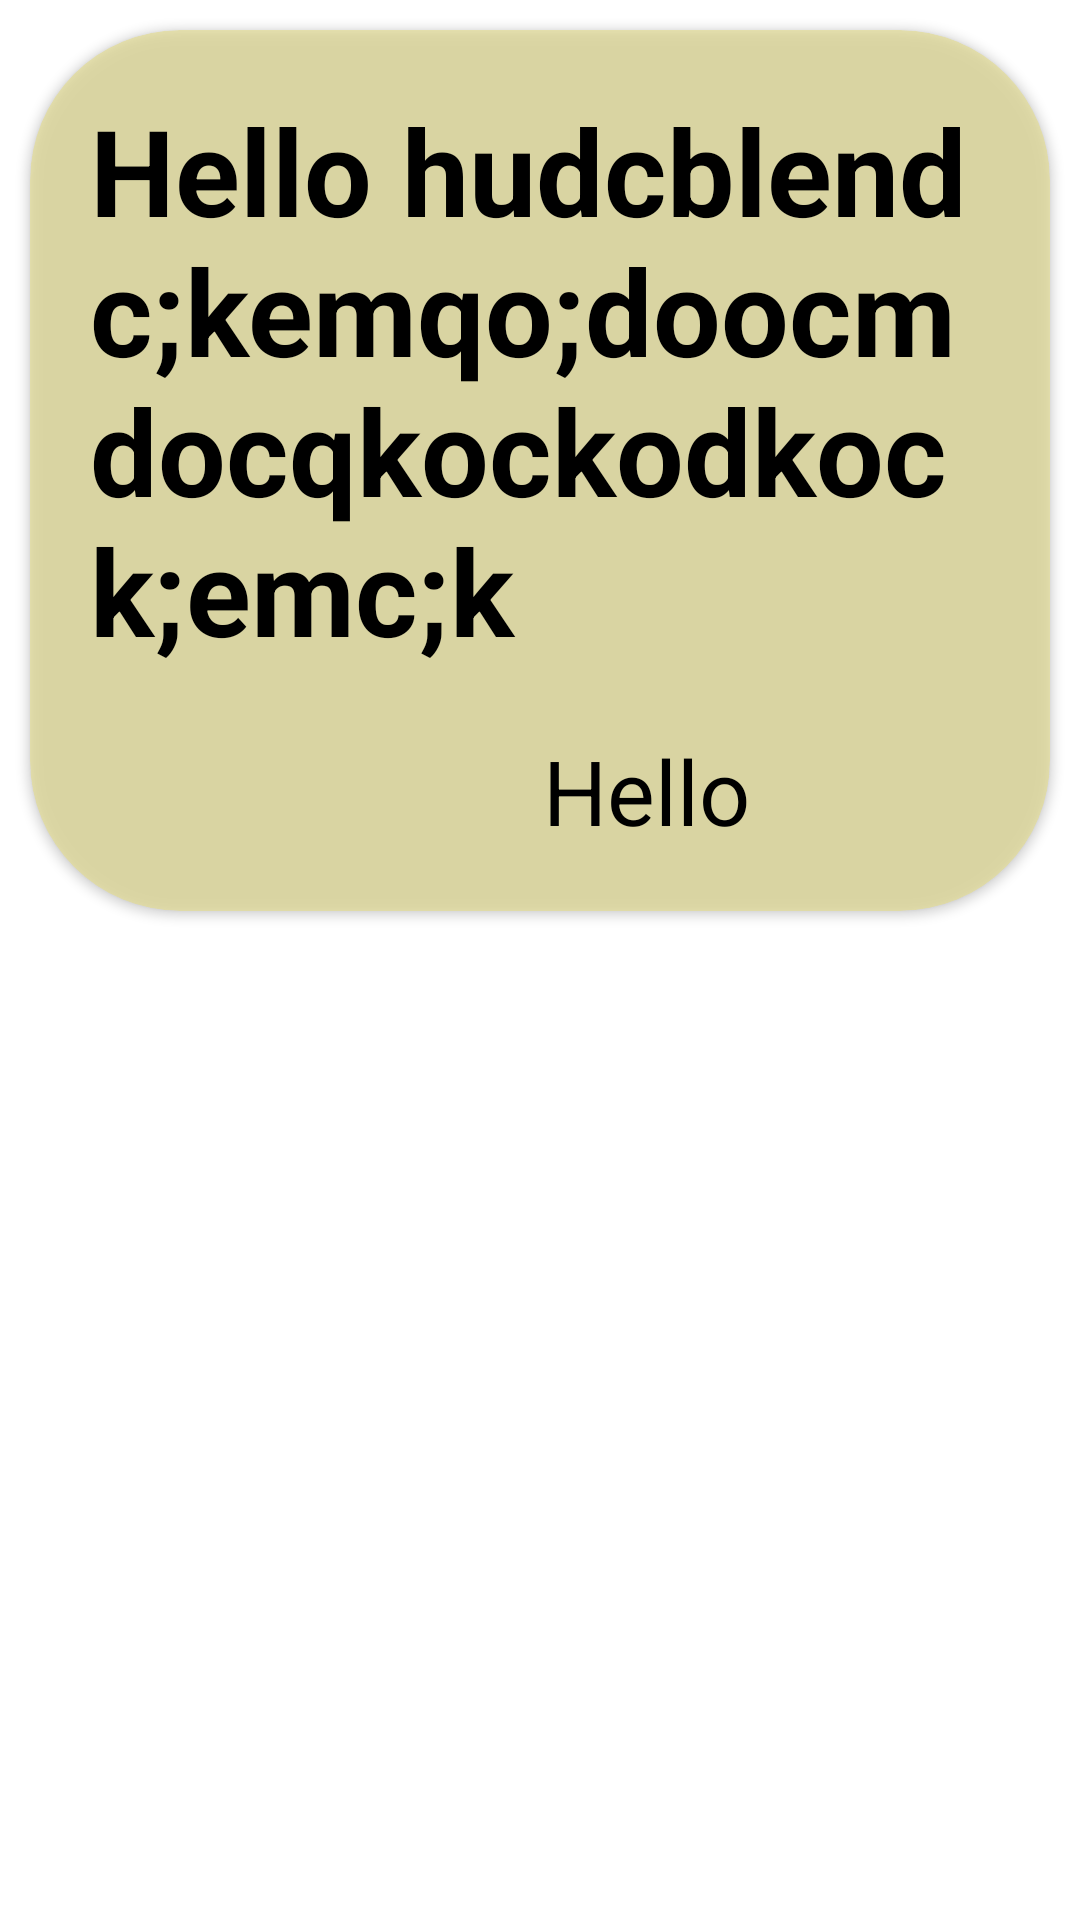

Here is an Android app screen rendered from its layout file. Give the layout XML and the strings, colors and styles it references.
<!-- AndroidManifest.xml: application theme Theme.TheScript -->
<!-- res/layout/feedback.xml -->
<?xml version="1.0" encoding="utf-8"?>
<RelativeLayout xmlns:android="http://schemas.android.com/apk/res/android"
    android:layout_width="match_parent"
    android:layout_height="wrap_content"
    xmlns:app="http://schemas.android.com/apk/res-auto">
    <androidx.cardview.widget.CardView
        android:layout_width="match_parent"
        android:layout_height="wrap_content"
        android:backgroundTint="#9EE6DD8D"
        android:layout_margin="10dp"
        app:cardCornerRadius="50dp"
        >
        <RelativeLayout
            android:layout_width="match_parent"
            android:layout_height="match_parent"
            >
        <TextView
            android:layout_width="wrap_content"
            android:layout_height="wrap_content"
            android:layout_margin="20dp"
            android:textColor="@color/black"
            android:textSize="40dp"
            android:text="Hello hudcblendc;kemqo;doocmdocqkockodkock;emc;k"
            android:textStyle="bold"
            android:id="@+id/text1"
            />

            <TextView
                android:id="@+id/text2"
                android:layout_width="wrap_content"
                android:layout_height="wrap_content"
                android:layout_below="@+id/text1"
                android:layout_alignParentEnd="true"
                android:layout_marginEnd="100dp"
                android:layout_marginBottom="20dp"
                android:text="Hello"
                android:textColor="@color/black"
                android:textSize="30dp" />
        </RelativeLayout>
    </androidx.cardview.widget.CardView>

</RelativeLayout>
<!-- resources referenced by this layout -->
<resources>
  <color name="black">#FF000000</color>
  <style name="Theme.TheScript" parent="Theme.MaterialComponents.DayNight.DarkActionBar">
          
          <item name="colorPrimary">@color/purple_500</item>
          <item name="colorPrimaryVariant">@color/purple_700</item>
          <item name="colorOnPrimary">@color/white</item>
          
          <item name="colorSecondary">@color/teal_200</item>
          <item name="colorSecondaryVariant">@color/teal_700</item>
          <item name="colorOnSecondary">@color/black</item>
          
          <item name="android:statusBarColor" tools:targetApi="l">?attr/colorPrimaryVariant</item>
          
      </style>
  <color name="purple_500">#FF6200EE</color>
  <color name="purple_700">#FF3700B3</color>
  <color name="white">#FFFFFFFF</color>
  <color name="teal_200">#FF03DAC5</color>
  <color name="teal_700">#FF018786</color>
</resources>
